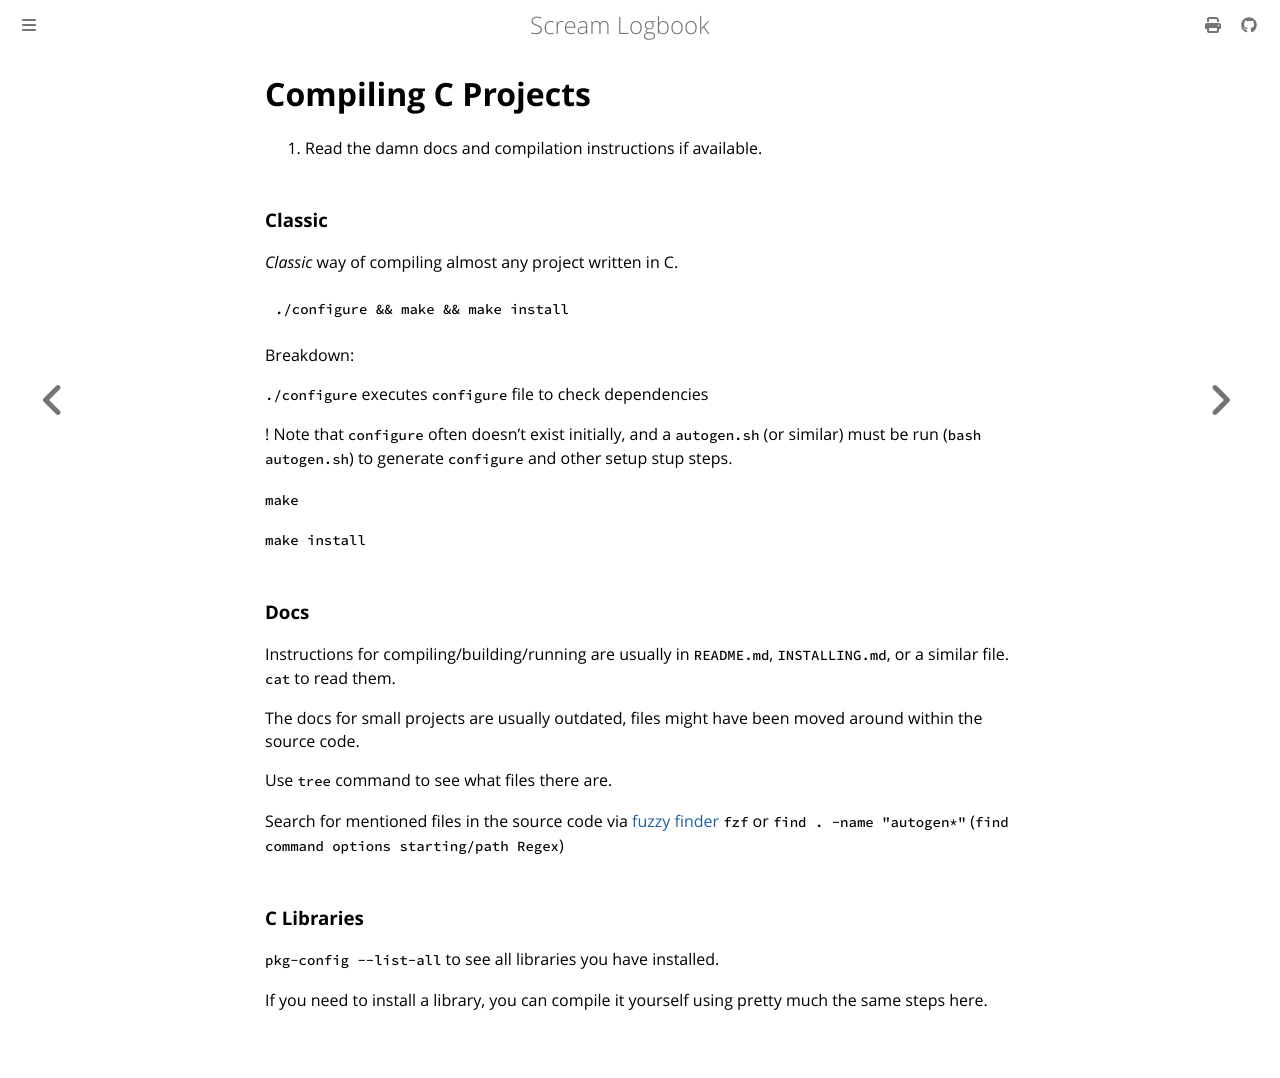

repository: andrei-akopian/ScreamLogbook · page: compiling_c_projects.html · generator: mdbook

# Compiling C Projects

1. Read the damn docs and compilation instructions if available.

### Classic

*Classic* way of compiling almost any project written in C.

```bash
./configure && make && make install
```

Breakdown:

`./configure` executes `configure` file to check dependencies

! Note that `configure` often doesn't exist initially, and a `autogen.sh` (or similar) must be run (`bash autogen.sh`) to generate `configure` and other setup stup steps.

`make`

`make install`

### Docs

Instructions for compiling/building/running are usually in `README.md`, `INSTALLING.md`,  or a similar file. `cat` to read them.

The docs for small projects are usually outdated, files might have been moved around within the source code.

Use `tree` command to see what files there are.

Search for mentioned files in the source code via [fuzzy finder](https://github.com/junegunn/fzf) `fzf` or `find . -name "autogen*"` (`find command options starting/path Regex`)

### C Libraries

`pkg-config --list-all` to see all libraries you have installed.

If you need to install a library, you can compile it yourself using pretty much the same steps here.
